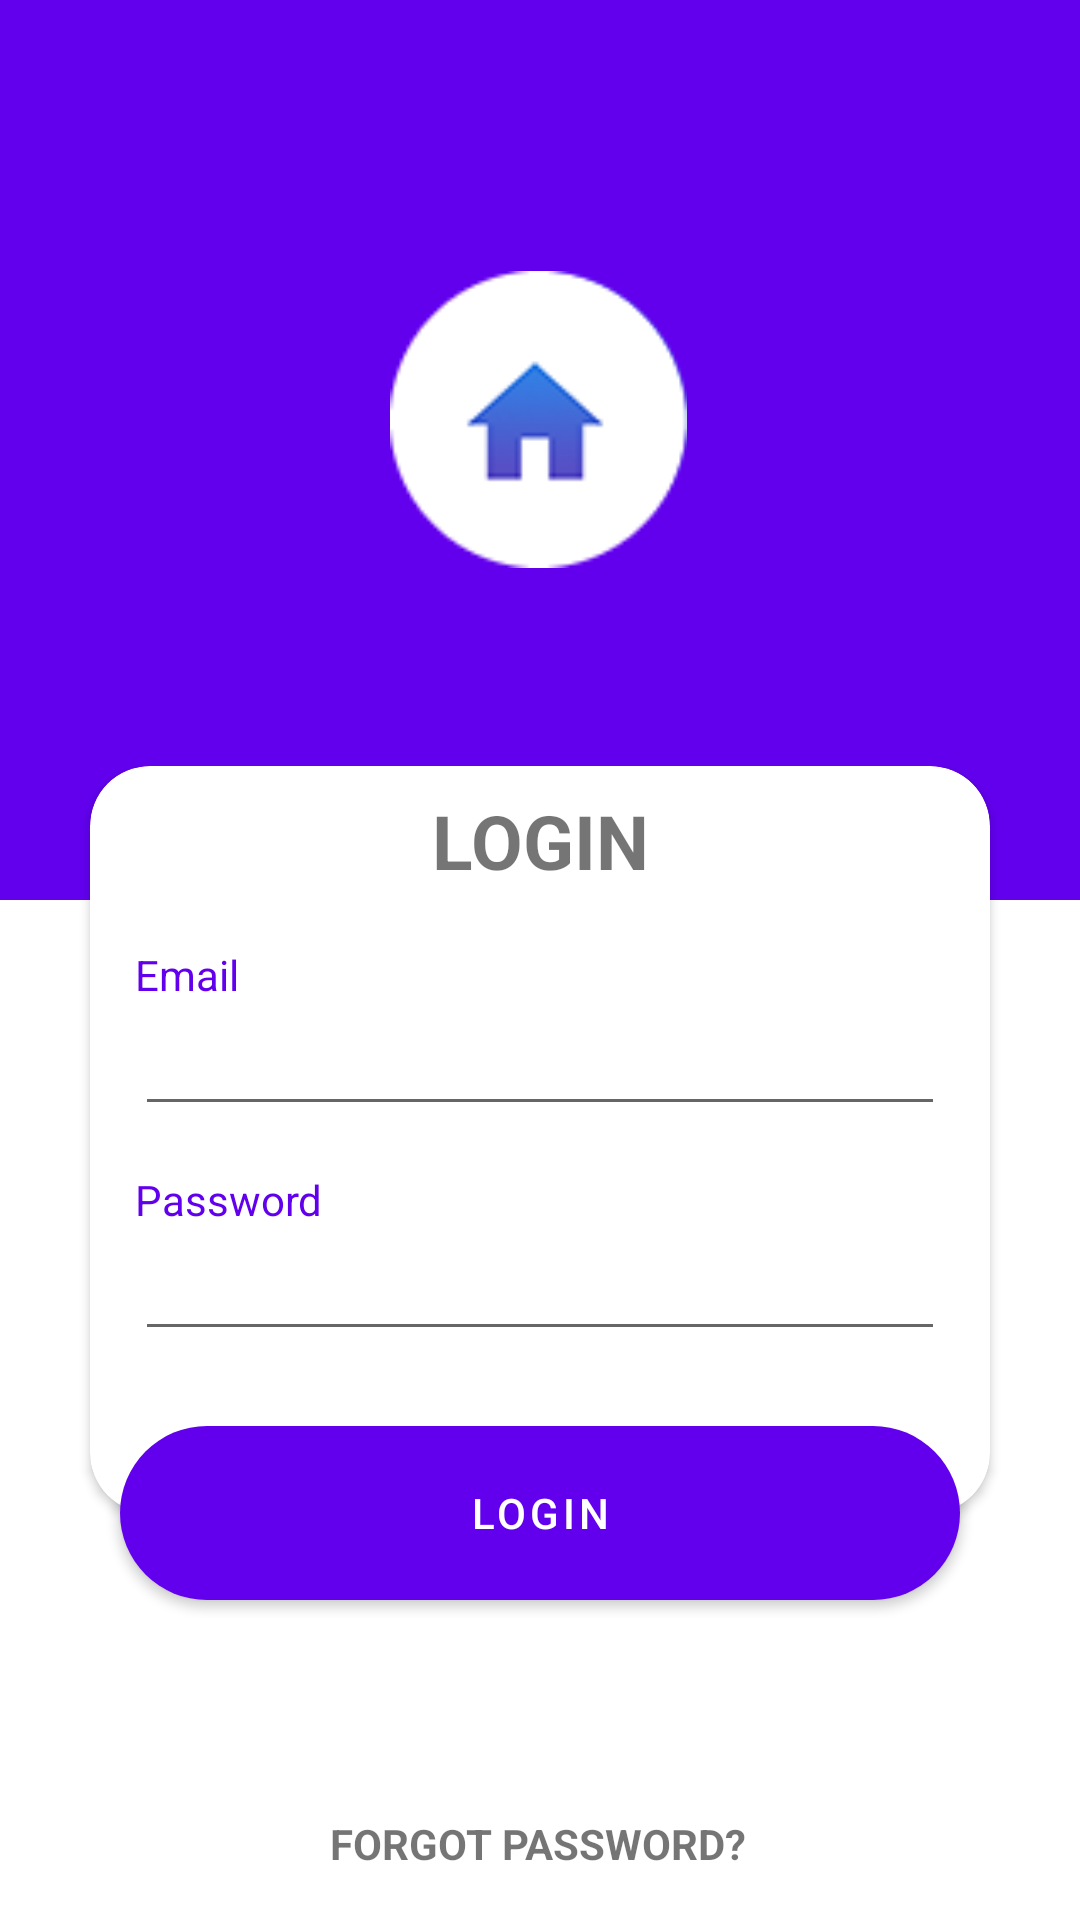

Produce the Android XML layout that renders to this screen, including the resource entries it uses.
<!-- AndroidManifest.xml: application theme Theme.TPAndGOB -->
<!-- res/layout/activity_main.xml -->
<?xml version="1.0" encoding="utf-8"?>
<androidx.constraintlayout.widget.ConstraintLayout xmlns:android="http://schemas.android.com/apk/res/android"
    xmlns:app="http://schemas.android.com/apk/res-auto"
    xmlns:tools="http://schemas.android.com/tools"
    android:layout_width="match_parent"
    android:layout_height="match_parent"
    tools:context=".MainActivity">


    <View
        android:id="@+id/view"
        android:layout_width="match_parent"
        android:layout_height="300dp"
        android:background="?android:attr/colorEdgeEffect"
        app:layout_constraintEnd_toEndOf="parent"
        app:layout_constraintHorizontal_bias="0.0"
        app:layout_constraintStart_toStartOf="parent"
        app:layout_constraintTop_toTopOf="parent" />

    <ImageView
        android:id="@+id/imageProfile"
        android:layout_width="99dp"
        android:layout_height="99dp"
        android:layout_alignParentTop="true"
        android:layout_marginBottom="364dp"

        android:foregroundGravity="center"
        android:src="@drawable/home"
        app:layout_constraintBottom_toTopOf="@+id/textView2"
        app:layout_constraintEnd_toEndOf="parent"
        app:layout_constraintHorizontal_bias="0.498"
        app:layout_constraintStart_toStartOf="parent"
        app:layout_constraintTop_toTopOf="@+id/view"
        app:layout_constraintVertical_bias="0.635" />

    <androidx.constraintlayout.widget.ConstraintLayout
        android:layout_width="wrap_content"
        android:layout_height="wrap_content"
        app:layout_constraintBottom_toTopOf="@+id/textView2"
        app:layout_constraintEnd_toEndOf="parent"
        app:layout_constraintStart_toStartOf="@+id/view"
        app:layout_constraintTop_toBottomOf="@+id/imageProfile">

        <androidx.cardview.widget.CardView
            android:id="@+id/cardView"
            android:layout_width="300dp"
            android:layout_height="0dp"
            android:layout_margin="4dp"
            android:elevation="50dp"
            android:padding="8dp"
            app:cardCornerRadius="20dp"
            app:layout_constraintEnd_toEndOf="parent"
            app:layout_constraintStart_toStartOf="parent"
            tools:ignore="MissingConstraints">

            <RelativeLayout
                android:layout_width="match_parent"
                android:layout_height="249dp"
                android:orientation="horizontal"
                >

                <TextView
                    android:id="@+id/textView"
                    android:layout_width="match_parent"
                    android:layout_height="52dp"
                    android:layout_marginTop="8dp"
                    android:gravity="center_horizontal"
                    android:text="LOGIN"
                    android:textSize="25sp"
                    android:textStyle="bold"
                    app:layout_constraintEnd_toEndOf="parent"
                    app:layout_constraintStart_toStartOf="parent" />

                <TextView
                    android:id="@+id/labelMail"
                    android:layout_width="match_parent"
                    android:layout_height="wrap_content"
                    android:text="Email"
                    android:layout_marginStart="15dp"
                    android:textColor="@color/purple_500"
                    android:layout_below="@+id/textView"/>
                <EditText
                    android:id="@+id/firstName"
                    android:layout_width="match_parent"
                    android:layout_height="40dp"
                    android:layout_below="@id/textView"
                    android:layout_marginStart="15dp"
                    android:layout_marginTop="20dp"
                    android:layout_marginEnd="15dp"
                    android:layout_marginBottom="15dp"
                    android:imeOptions="actionNext"
                    android:inputType="textEmailAddress"
                    android:padding="5dp"
                  />


                <TextView
                    android:layout_width="match_parent"
                    android:layout_height="wrap_content"
                    android:text="Password"
                    android:layout_below="@+id/firstName"
                    android:layout_marginStart="15dp"
                    android:textColor="@color/purple_500"
                    />

                <EditText
                    android:id="@+id/password"
                    android:layout_width="match_parent"
                    android:layout_height="40dp"
                    android:layout_below="@id/firstName"
                    android:layout_marginStart="15dp"
                    android:layout_marginTop="20dp"
                    android:layout_marginEnd="15dp"
                    android:layout_marginBottom="15dp"
                    android:imeOptions="actionNext"
                    android:inputType="textPassword"
                    android:padding="5dp"
                     />

            </RelativeLayout>

        </androidx.cardview.widget.CardView>

        <com.google.android.material.button.MaterialButton
            android:id="@+id/Connexion"
            android:layout_width="280dp"
            android:layout_height="70dp"
            android:text="LOGIN"
            app:cornerRadius="70dp"
            app:layout_constraintBottom_toBottomOf="@+id/cardView"
            app:layout_constraintEnd_toEndOf="@+id/cardView"
            app:layout_constraintStart_toStartOf="@+id/cardView"
            app:layout_constraintTop_toBottomOf="@+id/cardView"
            tools:layout_editor_absoluteX="65dp"
            tools:layout_editor_absoluteY="487dp" />
    </androidx.constraintlayout.widget.ConstraintLayout>

    <TextView
        android:id="@+id/textView2"
        android:layout_width="wrap_content"
        android:layout_height="wrap_content"
        android:layout_marginBottom="16dp"
        android:text="FORGOT PASSWORD?"
        android:textStyle="bold"
        app:layout_constraintBottom_toBottomOf="parent"
        app:layout_constraintEnd_toEndOf="parent"
        app:layout_constraintHorizontal_bias="0.498"
        app:layout_constraintStart_toStartOf="parent" />

</androidx.constraintlayout.widget.ConstraintLayout>
<!-- resources referenced by this layout -->
<resources>
  <color name="purple_500">#FF6200EE</color>
  <!-- drawable home: png bitmap (drawable, 3736 bytes) -->
  <style name="Theme.TPAndGOB" parent="Theme.MaterialComponents.DayNight.DarkActionBar">
          
          <item name="colorPrimary">@color/purple_500</item>
          <item name="colorPrimaryVariant">@color/purple_700</item>
          <item name="colorOnPrimary">@color/white</item>
          
          <item name="colorSecondary">@color/teal_200</item>
          <item name="colorSecondaryVariant">@color/teal_700</item>
          <item name="colorOnSecondary">@color/black</item>
          
          <item name="android:statusBarColor" tools:targetApi="l">?attr/colorPrimaryVariant</item>
          
      </style>
  <color name="purple_700">#FF3700B3</color>
  <color name="white">#FFFFFFFF</color>
  <color name="teal_200">#FF03DAC5</color>
  <color name="teal_700">#FF018786</color>
  <color name="black">#FF000000</color>
</resources>
